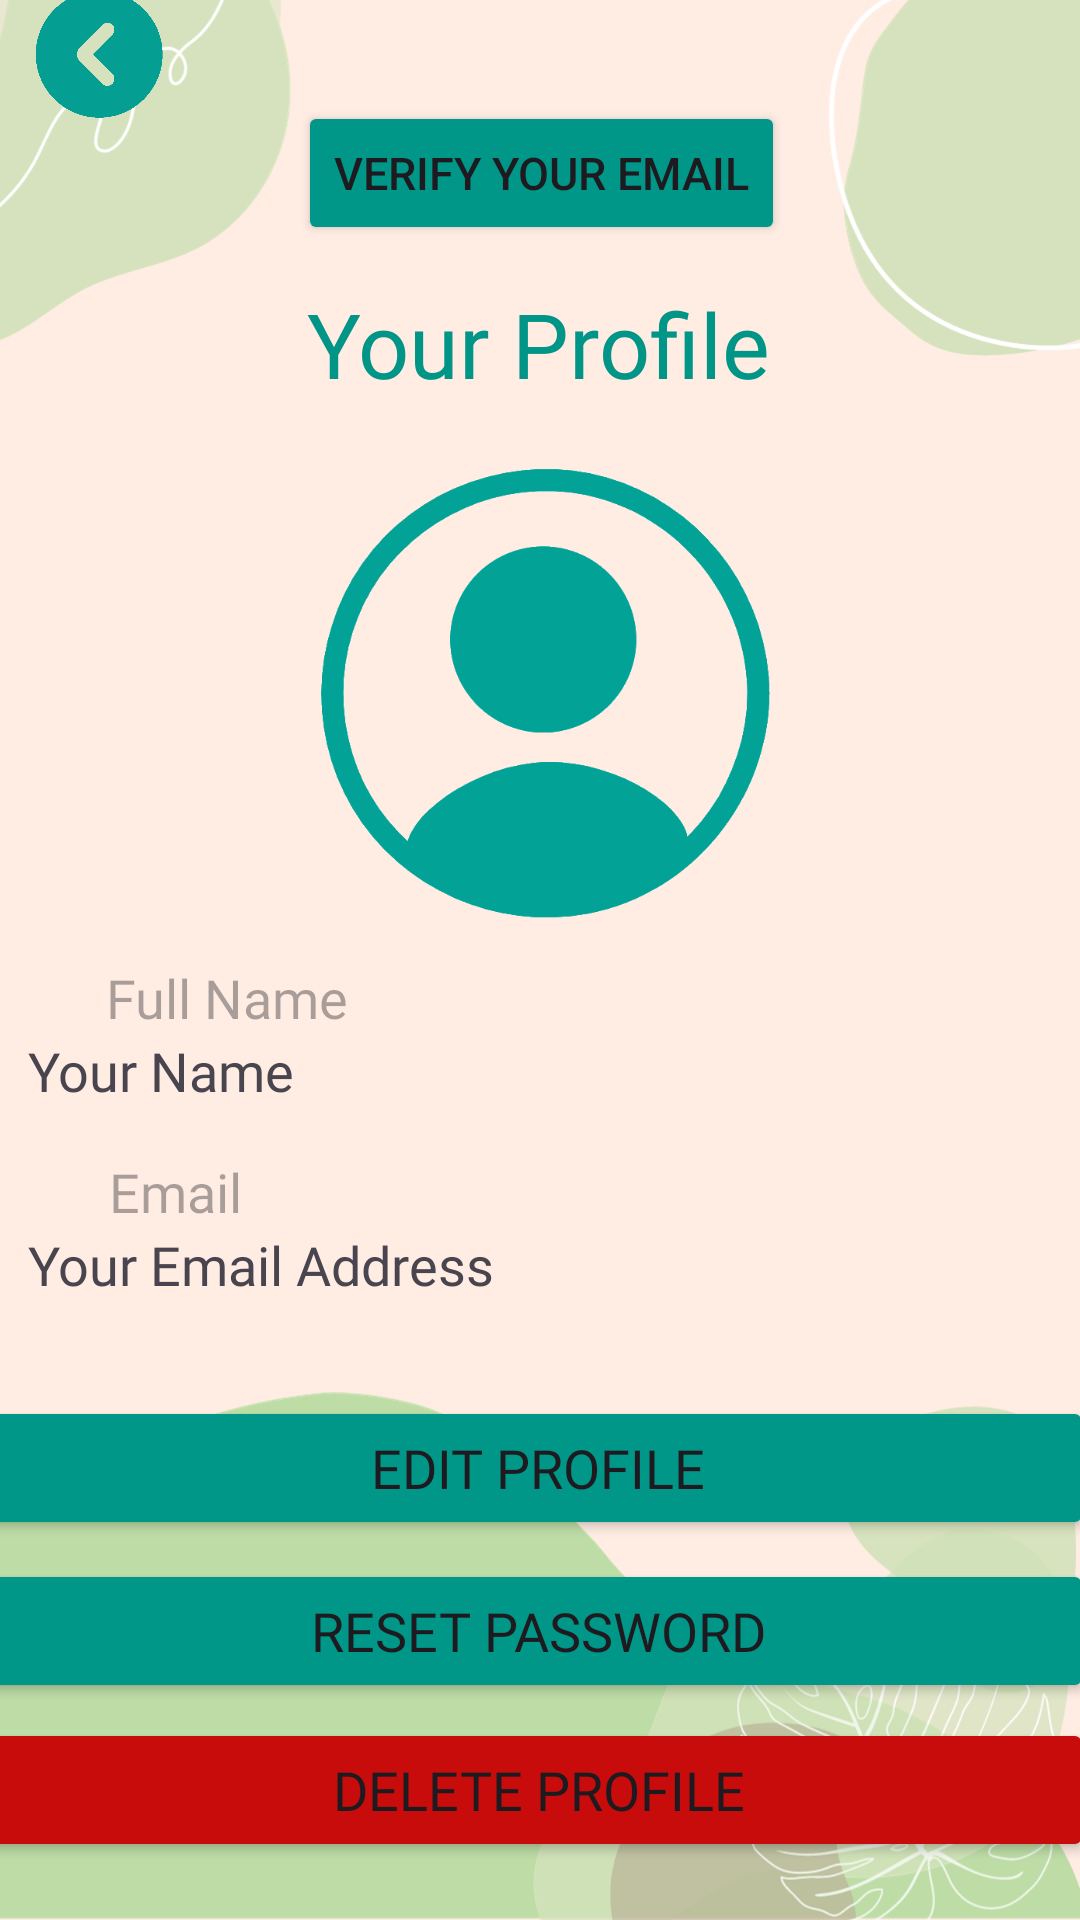

Produce the Android XML layout that renders to this screen, including the resource entries it uses.
<!-- AndroidManifest.xml: application theme Theme.WI -->
<!-- res/layout/activity_profile.xml -->
<?xml version="1.0" encoding="utf-8"?>
<androidx.constraintlayout.widget.ConstraintLayout
    xmlns:android="http://schemas.android.com/apk/res/android"
    xmlns:app="http://schemas.android.com/apk/res-auto"
    xmlns:tools="http://schemas.android.com/tools"
    android:layout_width="match_parent"
    android:layout_height="match_parent"
    tools:context=".profile"
    android:background="@drawable/bg">

    <TextView
        android:id="@+id/profileName"
        android:layout_width="350dp"
        android:layout_height="20dp"
        android:fontFamily="@font/bree_serif"
        android:text="Your Name"
        android:textSize="18dp"
        app:layout_constraintBottom_toBottomOf="parent"
        app:layout_constraintEnd_toEndOf="parent"
        app:layout_constraintHorizontal_bias="0.934"
        app:layout_constraintStart_toStartOf="parent"
        app:layout_constraintTop_toTopOf="parent"
        app:layout_constraintVertical_bias="0.556" />

    <TextView
        android:id="@+id/profileTitle"
        android:layout_width="wrap_content"
        android:layout_height="wrap_content"
        android:fontFamily="@font/bree_serif"
        android:shadowColor="#69706F"
        android:text="Your Profile"
        android:textColor="#009587"
        android:textSize="30dp"
        app:layout_constraintBottom_toTopOf="@+id/profileImage"
        app:layout_constraintEnd_toEndOf="parent"
        app:layout_constraintHorizontal_bias="0.498"
        app:layout_constraintStart_toStartOf="parent"
        app:layout_constraintTop_toTopOf="parent"
        app:layout_constraintVertical_bias="0.864" />

    <ImageView
        android:id="@+id/profileImage"
        android:layout_width="160dp"
        android:layout_height="160dp"
        android:src="@drawable/profile2"
        app:layout_constraintBottom_toBottomOf="parent"
        app:layout_constraintEnd_toEndOf="parent"
        app:layout_constraintHorizontal_bias="0.498"
        app:layout_constraintStart_toStartOf="parent"
        app:layout_constraintTop_toTopOf="parent"
        app:layout_constraintVertical_bias="0.312" />

    <TextView
        android:id="@+id/verifyMsg"
        android:layout_width="wrap_content"
        android:layout_height="wrap_content"
        android:text="Email Not Verified"
        android:visibility="gone"
        app:layout_constraintBottom_toBottomOf="parent"
        app:layout_constraintEnd_toEndOf="parent"
        app:layout_constraintHorizontal_bias="0.231"
        app:layout_constraintStart_toStartOf="parent"
        app:layout_constraintTop_toTopOf="parent"
        app:layout_constraintVertical_bias="0.057" />

    <Button
        android:id="@+id/resendcode"
        android:layout_width="wrap_content"
        android:layout_height="wrap_content"
        android:backgroundTint="#009688"
        android:text="Verify Your Email"
        android:textSize="15dp"
        android:visibility="visible"
        app:layout_constraintBottom_toTopOf="@+id/profileTitle"
        app:layout_constraintEnd_toEndOf="parent"
        app:layout_constraintHorizontal_bias="0.503"
        app:layout_constraintStart_toStartOf="parent"
        app:layout_constraintTop_toTopOf="parent"
        app:layout_constraintVertical_bias="0.729" />

    <Button
        android:id="@+id/resetPasswordLocal"
        android:layout_width="370dp"
        android:layout_height="wrap_content"
        android:backgroundTint="#009688"
        android:fontFamily="@font/bree_serif"
        android:text="Reset Password"
        android:textSize="18dp"
        app:layout_constraintBottom_toBottomOf="parent"
        app:layout_constraintEnd_toEndOf="parent"
        app:layout_constraintHorizontal_bias="0.609"
        app:layout_constraintStart_toStartOf="parent"
        app:layout_constraintTop_toBottomOf="@+id/profileEmail"
        app:layout_constraintVertical_bias="0.556" />

    <Button
        android:id="@+id/changeProfile"
        android:layout_width="370dp"
        android:layout_height="wrap_content"
        android:backgroundTint="#009688"
        android:fontFamily="@font/bree_serif"
        android:text="Edit Profile"
        android:textSize="18dp"
        app:layout_constraintBottom_toBottomOf="parent"
        app:layout_constraintEnd_toEndOf="parent"
        app:layout_constraintHorizontal_bias="0.609"
        app:layout_constraintStart_toStartOf="parent"
        app:layout_constraintTop_toTopOf="parent"
        app:layout_constraintVertical_bias="0.786" />

    <Button
        android:id="@+id/deleteBtn"
        android:layout_width="370dp"
        android:layout_height="wrap_content"
        android:backgroundTint="#C80B0B"
        android:fontFamily="@font/bree_serif"
        android:onClick="deleteProfile"
        android:text="Delete Profile"
        android:textSize="18dp"
        app:layout_constraintBottom_toBottomOf="parent"
        app:layout_constraintEnd_toEndOf="parent"
        app:layout_constraintHorizontal_bias="0.609"
        app:layout_constraintStart_toStartOf="parent"
        app:layout_constraintTop_toBottomOf="@+id/resetPasswordLocal"
        app:layout_constraintVertical_bias="0.2" />

    <TextView
        android:id="@+id/textView"
        android:layout_width="wrap_content"
        android:layout_height="wrap_content"
        android:fontFamily="@font/bree_serif"
        android:hint="Full Name"
        android:textSize="18dp"
        app:layout_constraintBottom_toTopOf="@+id/profileName"
        app:layout_constraintEnd_toEndOf="parent"
        app:layout_constraintHorizontal_bias="0.127"
        app:layout_constraintStart_toStartOf="parent"
        app:layout_constraintTop_toBottomOf="@+id/profileImage"
        app:layout_constraintVertical_bias="1.0" />

    <TextView
        android:id="@+id/textView3"
        android:layout_width="wrap_content"
        android:layout_height="wrap_content"
        android:fontFamily="@font/bree_serif"
        android:hint="Email"
        android:textSize="18dp"
        app:layout_constraintBottom_toTopOf="@+id/profileEmail"
        app:layout_constraintEnd_toEndOf="parent"
        app:layout_constraintHorizontal_bias="0.115"
        app:layout_constraintStart_toStartOf="parent"
        app:layout_constraintTop_toBottomOf="@+id/profileName"
        app:layout_constraintVertical_bias="1.0" />

    <TextView
        android:id="@+id/profileEmail"
        android:layout_width="350dp"
        android:layout_height="20dp"
        android:layout_marginTop="28dp"
        android:fontFamily="@font/bree_serif"
        android:text="Your Email Address"
        android:textSize="18dp"
        app:layout_constraintBottom_toBottomOf="parent"
        app:layout_constraintEnd_toEndOf="parent"
        app:layout_constraintHorizontal_bias="0.934"
        app:layout_constraintStart_toStartOf="parent"
        app:layout_constraintTop_toBottomOf="@+id/profileName"
        app:layout_constraintVertical_bias="0.074" />

    <ImageView
        android:id="@+id/backIV"
        android:layout_width="44dp"
        android:layout_height="45dp"
        app:layout_constraintBottom_toTopOf="@+id/resendcode"
        app:layout_constraintEnd_toEndOf="parent"
        app:layout_constraintHorizontal_bias="0.035"
        app:layout_constraintStart_toStartOf="parent"
        app:layout_constraintTop_toTopOf="parent"
        app:layout_constraintVertical_bias="0.421"
        app:srcCompat="@drawable/backicon" />

</androidx.constraintlayout.widget.ConstraintLayout>
<!-- resources referenced by this layout -->
<resources>
  <!-- drawable backicon: png bitmap (drawable, 4776 bytes) -->
  <!-- drawable bg: png bitmap (drawable, 198677 bytes) -->
  <!-- drawable profile2: png bitmap (drawable, 12919 bytes) -->
  <style name="Theme.WI" parent="Base.Theme.WI" />
  <style name="Base.Theme.WI" parent="Theme.Material3.DayNight.NoActionBar">
          
          
      </style>
</resources>
